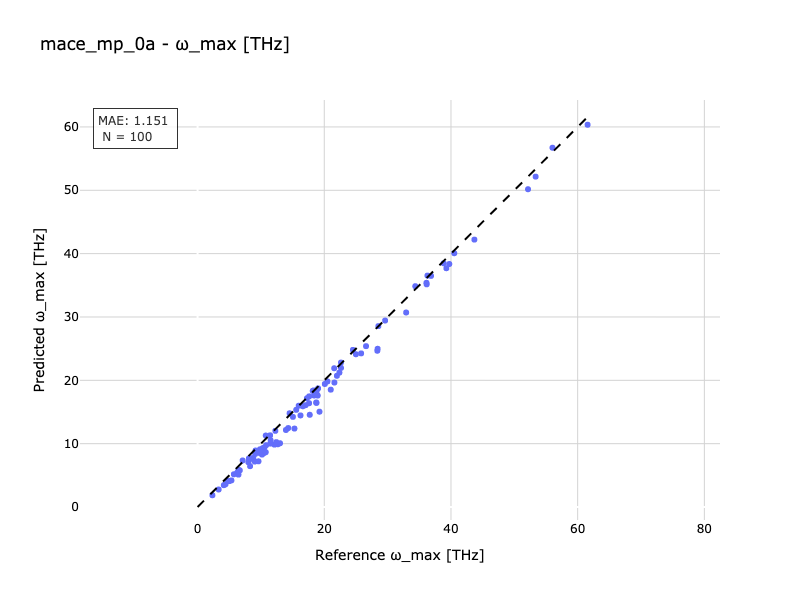

Values plotted in this chart, from the file beside it:
Reference, Predicted
3.325, 2.768
8.13, 7.438
36.85, 36.48
9.024, 7.179
32.92, 30.71
8.789, 7.724
6.659, 5.785
21.02, 18.53
15.29, 12.39
4.143, 3.45
10.56, 9.402
10.34, 9.178
12.66, 9.909
11.45, 11.32
14.52, 14.8
12.14, 9.849
8.014, 7.08
18.18, 18.33
6.452, 5.113
9.743, 8.568
9.776, 8.583
53.37, 52.15
52.16, 50.17
10.29, 9.288
15.05, 14.23
20.09, 19.43
9.987, 8.777
8.413, 7.705
38.85, 38.48
9.853, 9.114
17.6, 16.39
6.459, 5.884
21.99, 20.72
10.46, 8.514
5.343, 4.207
5.018, 4.088
20.5, 19.82
22.64, 21.96
29.6, 29.44
40.52, 40.07
22.64, 22.81
13.01, 10.07
2.34, 1.859
7.114, 7.352
8.289, 6.447
28.54, 28.56
17.05, 16.08
15.96, 15.99
18.39, 17.61
61.57, 60.35
6.249, 5.426
9.082, 8.366
18.76, 16.44
18.73, 16.51
18.33, 18.41
25.82, 24.25
16.61, 15.91
18.77, 18.25
14.31, 12.47
24.52, 24.81
... 40 more rows
